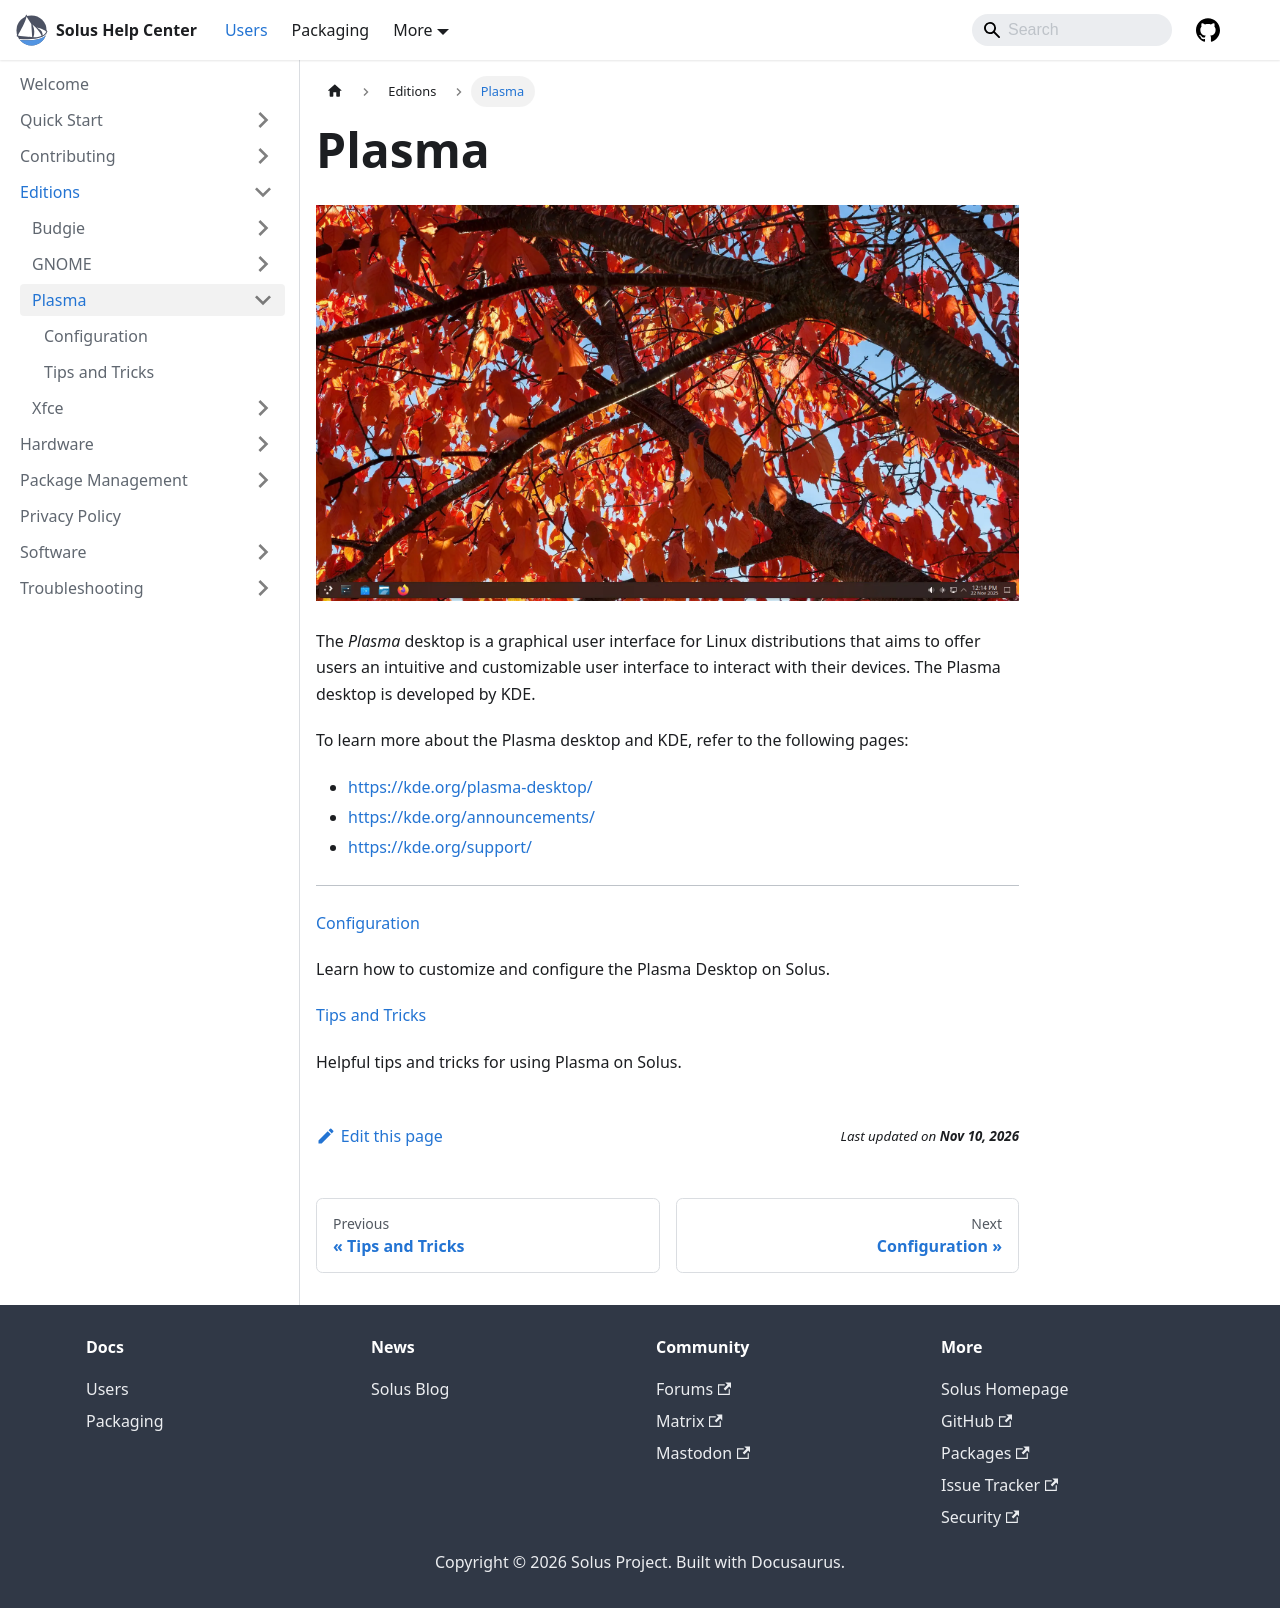

repository: getsolus/help-center-docs · page: docs/user/editions/plasma/index.html · generator: docusaurus

---
title: Plasma
summary: A quick introduction to the Plasma edition of Solus
---

# Plasma

![Solus Plasma](/img/Plasma.webp)

The _Plasma_ desktop is a graphical user interface for Linux distributions that aims to offer users an intuitive and customizable user interface to interact with their devices. The Plasma desktop is developed by KDE.

To learn more about the Plasma desktop and KDE, refer to the following pages:

- [https://kde.org/plasma-desktop/](https://kde.org/plasma-desktop/)
- [https://kde.org/announcements/](https://kde.org/announcements/)
- [https://kde.org/support/](https://kde.org/support/)

---

[Configuration](configuration.md)

Learn how to customize and configure the Plasma Desktop on Solus.

[Tips and Tricks](tips-and-tricks.md)

Helpful tips and tricks for using Plasma on Solus.
